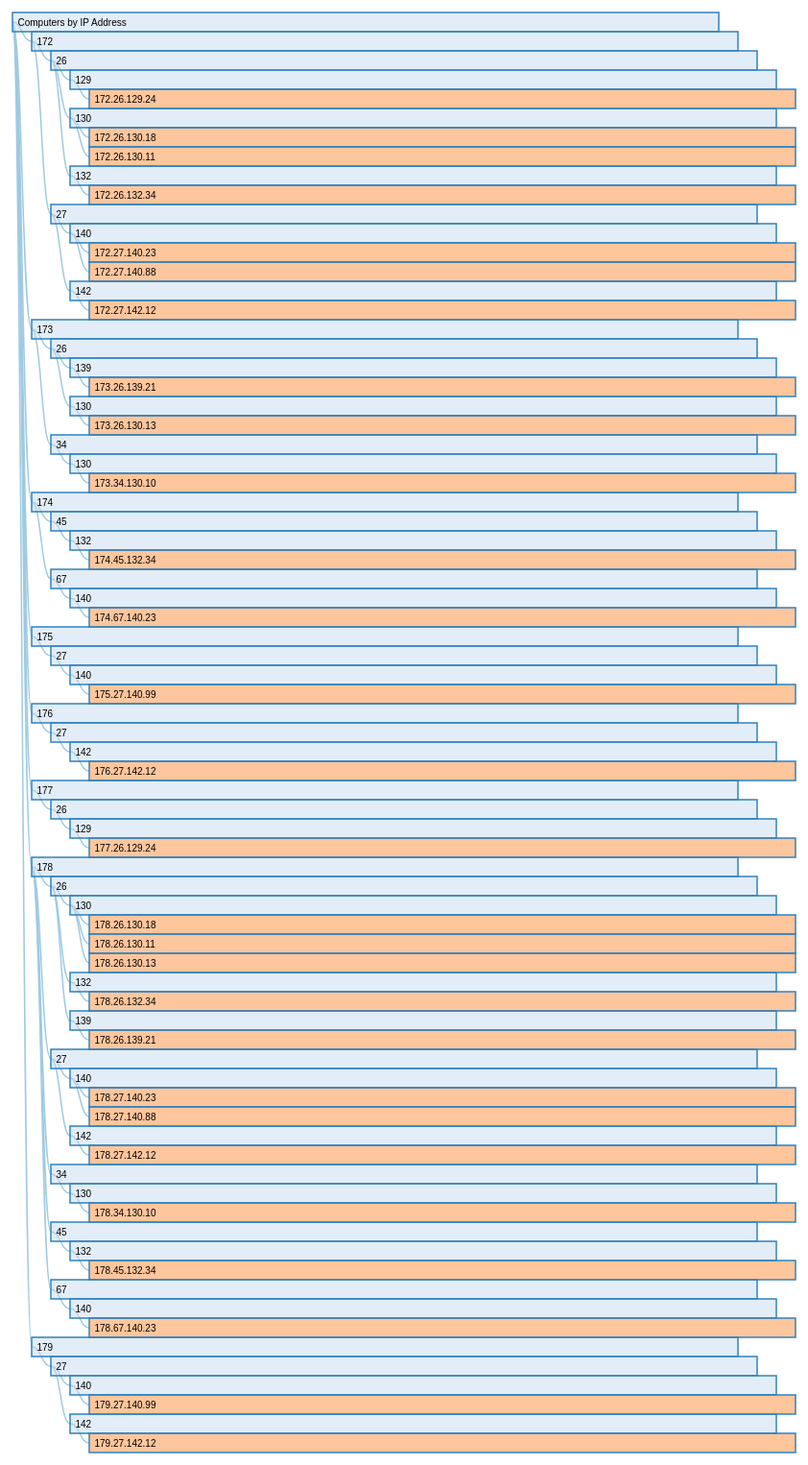
D3 v4 page, settled after 480 driven frames (8 s of simulated time); the page loaded 1 data file(s).


// ── collapsible_tree.js
import {parseIPv4Data} from './parser.js'

//
// https://bl.ocks.org/mbostock/1093025 - Collapsible Indented Tree
//
var margin = {
        top: 30,
        right: 20,
        bottom: 30,
        left: 20
    },
    width = 960,
    barHeight = 20,
    barWidth = (width - margin.left - margin.right) * 0.8;

var i = 0,
    duration = 400,
    root;

var diagonal = d3.linkHorizontal()
    .x(function(d) {
        return d.y;
    })
    .y(function(d) {
        return d.x;
    });

var svg = d3.select("body").append("svg")
    .attr("width", width) // + margin.left + margin.right)
    .append("g")
    .attr("transform", "translate(" + margin.left + "," + margin.top + ")");

// d3.json("flare.json", function(error, data) {
// d3.json("computers2.json", function(error, data) {
// d3.json("computers3.json", function(error, data) {
 
d3.json("computers.json", function(error, data) {
    data = parseIPv4Data(data);

    if (error) throw error;
    root = d3.hierarchy(data);
    root.x0 = 0;
    root.y0 = 0;
    update(root);
});

function update(source) {

    // Compute the flattened node list.
    var nodes = root.descendants();

    var height = Math.max(500, nodes.length * barHeight + margin.top + margin.bottom);

    d3.select("svg").transition()
        .duration(duration)
        .attr("height", height);

    d3.select(self.frameElement).transition()
        .duration(duration)
        .style("height", height + "px");

    // Compute the "layout". TODO https://github.com/d3/d3-hierarchy/issues/67
    var index = -1;
    root.eachBefore(function(n) {
        n.x = ++index * barHeight;
        n.y = n.depth * 20;
    });

    // Update the nodes…
    var node = svg.selectAll(".node")
        .data(nodes, function(d) {
            return d.id || (d.id = ++i);
        });

    var nodeEnter = node.enter().append("g")
        .attr("class", "node")
        .attr("transform", function(d) {
            return "translate(" + source.y0 + "," + source.x0 + ")";
        })
        .style("opacity", 0);

    // Enter any new nodes at the parent's previous position.
    nodeEnter.append("rect")
        .attr("y", -barHeight / 2)
        .attr("height", barHeight)
        .attr("width", barWidth)
        .style("fill", color)
        .on("click", click);

    nodeEnter.append("text")
        .attr("dy", 3.5)
        .attr("dx", 5.5)
        .text(function(d) {
            return d.data.name;
        });

    // Transition nodes to their new position.
    nodeEnter.transition()
        .duration(duration)
        .attr("transform", function(d) {
            return "translate(" + d.y + "," + d.x + ")";
        })
        .style("opacity", 1);

    node.transition()
        .duration(duration)
        .attr("transform", function(d) {
            return "translate(" + d.y + "," + d.x + ")";
        })
        .style("opacity", 1)
        .select("rect")
        .style("fill", color);

    // Transition exiting nodes to the parent's new position.
    node.exit().transition()
        .duration(duration)
        .attr("transform", function(d) {
            return "translate(" + source.y + "," + source.x + ")";
        })
        .style("opacity", 0)
        .remove();

    // Update the links…
    var link = svg.selectAll(".link")
        .data(root.links(), function(d) {
            return d.target.id;
        });

    // Enter any new links at the parent's previous position.
    link.enter().insert("path", "g")
        .attr("class", "link")
        .attr("d", function(d) {
            var o = {
                x: source.x0,
                y: source.y0
            };
            return diagonal({
                source: o,
                target: o
            });
        })
        .transition()
        .duration(duration)
        .attr("d", diagonal);

    // Transition links to their new position.
    link.transition()
        .duration(duration)
        .attr("d", diagonal);

    // Transition exiting nodes to the parent's new position.
    link.exit().transition()
        .duration(duration)
        .attr("d", function(d) {
            var o = {
                x: source.x,
                y: source.y
            };
            return diagonal({
                source: o,
                target: o
            });
        })
        .remove();

    // Stash the old positions for transition.
    root.each(function(d) {
        d.x0 = d.x;
        d.y0 = d.y;
    });
}

// Toggle children on click.
function click(d) {
    if (d.children) {
        d._children = d.children;
        d.children = null;
    } else {
        d.children = d._children;
        d._children = null;
    }
    update(d);
}

function color(d) {
    return d._children ? "#3182bd" : d.children ? "#c6dbef" : "#fd8d3c";
}

// ── parser.js
/**
 * IPv4 based parse function 
 * @param  {Array} data - array of string values of IP addresses
 * @return {Object} - D# Hierarchy based object with nested objects of kind {name: "", children: [{},{}]}
 */
export function parseIPv4Data(data) {
    var newData = {
        name: "Computers by IP Address",
        children: []
    };

    var tempArr = [];

    // Maybe
    // var newObj = _.object(['name', 'children'], ['172', [TBD]]);
    // {name: "172", children: [TBD]}

    data.forEach(function(d, i) {

        // let ipObj = Qs.parse(d, {
        //     allowDots: true
        // })

        // console.log(ipObj);

        let ipArr = d.split('.')
        let ip1 = +ipArr[0],
            ip2 = +ipArr[1],
            ip3 = +ipArr[2],
            ip4 = +ipArr[3];
        let ipSum = ip1 + ip2 + ip3 + ip4;

        let existed1 = tempArr.find(function(el1) {
            return el1 && el1.name === ip1
        })
        if (existed1) {
            let existed2 = existed1.children.find(function(el2) {
                return el2 && el2.name === ip2
            })
            if (existed2) {
                let existed3 = existed2.children.find(function(el3) {
                    return el3 && el3.name === ip3
                })
                if (existed3) {
                    let existed4 = existed3.children.find(function(el4) {
                        return el4 && el4.name === ip4
                    })
                    if (existed4) {
                        console.log('Co? A nic...');
                    } else {
                        existed3.children.push({
                            // name: ip4,
                            name: d, // full IP Address as string value
                            // size: 10
                            size: ipSum
                        })
                    }
                } else {
                    existed2.children.push({
                        name: ip3,
                        children: [{
                            // name: ip4,
                            name: d,
                            // size: 10
                            size: ipSum
                        }]
                    })
                }
            } else {
                existed1.children.push({
                    name: ip2,
                    children: [{
                        name: ip3,
                        children: [{
                            // name: ip4,
                            name: d,
                            // size: 10
                            size: ipSum
                        }]
                    }]
                });
            }
        } else {
            // initial parent object and whole hierarchy skeleton
            tempArr.push({
                name: ip1,
                children: [{
                    name: ip2,
                    children: [{
                        name: ip3,
                        children: [{
                            // name: ip4,
                            // name: d,
                            name: d,
                            // size: 10
                            size: ipSum
                        }]
                    }]
                }]
            });
        }

    });

    newData.children = tempArr

    // console.log(newData);
    // console.log(JSON.stringify(newData, null, 2));

    return newData || data;
}

export function parseIPv6Data(data) {
    var newData = {
        name: "Computers by IP Address",
        children: []
    };

    //
    // TODO
    // 

    return newData || data;
}


### data: computers.json
[
 "172.26.129.24",
 "172.26.130.18",
 "172.26.130.11",
 "172.26.132.34",
 "172.27.140.23",
 "172.27.140.88",
 "172.27.142.12",
 "173.26.139.21",
 "... 20 more items"
]